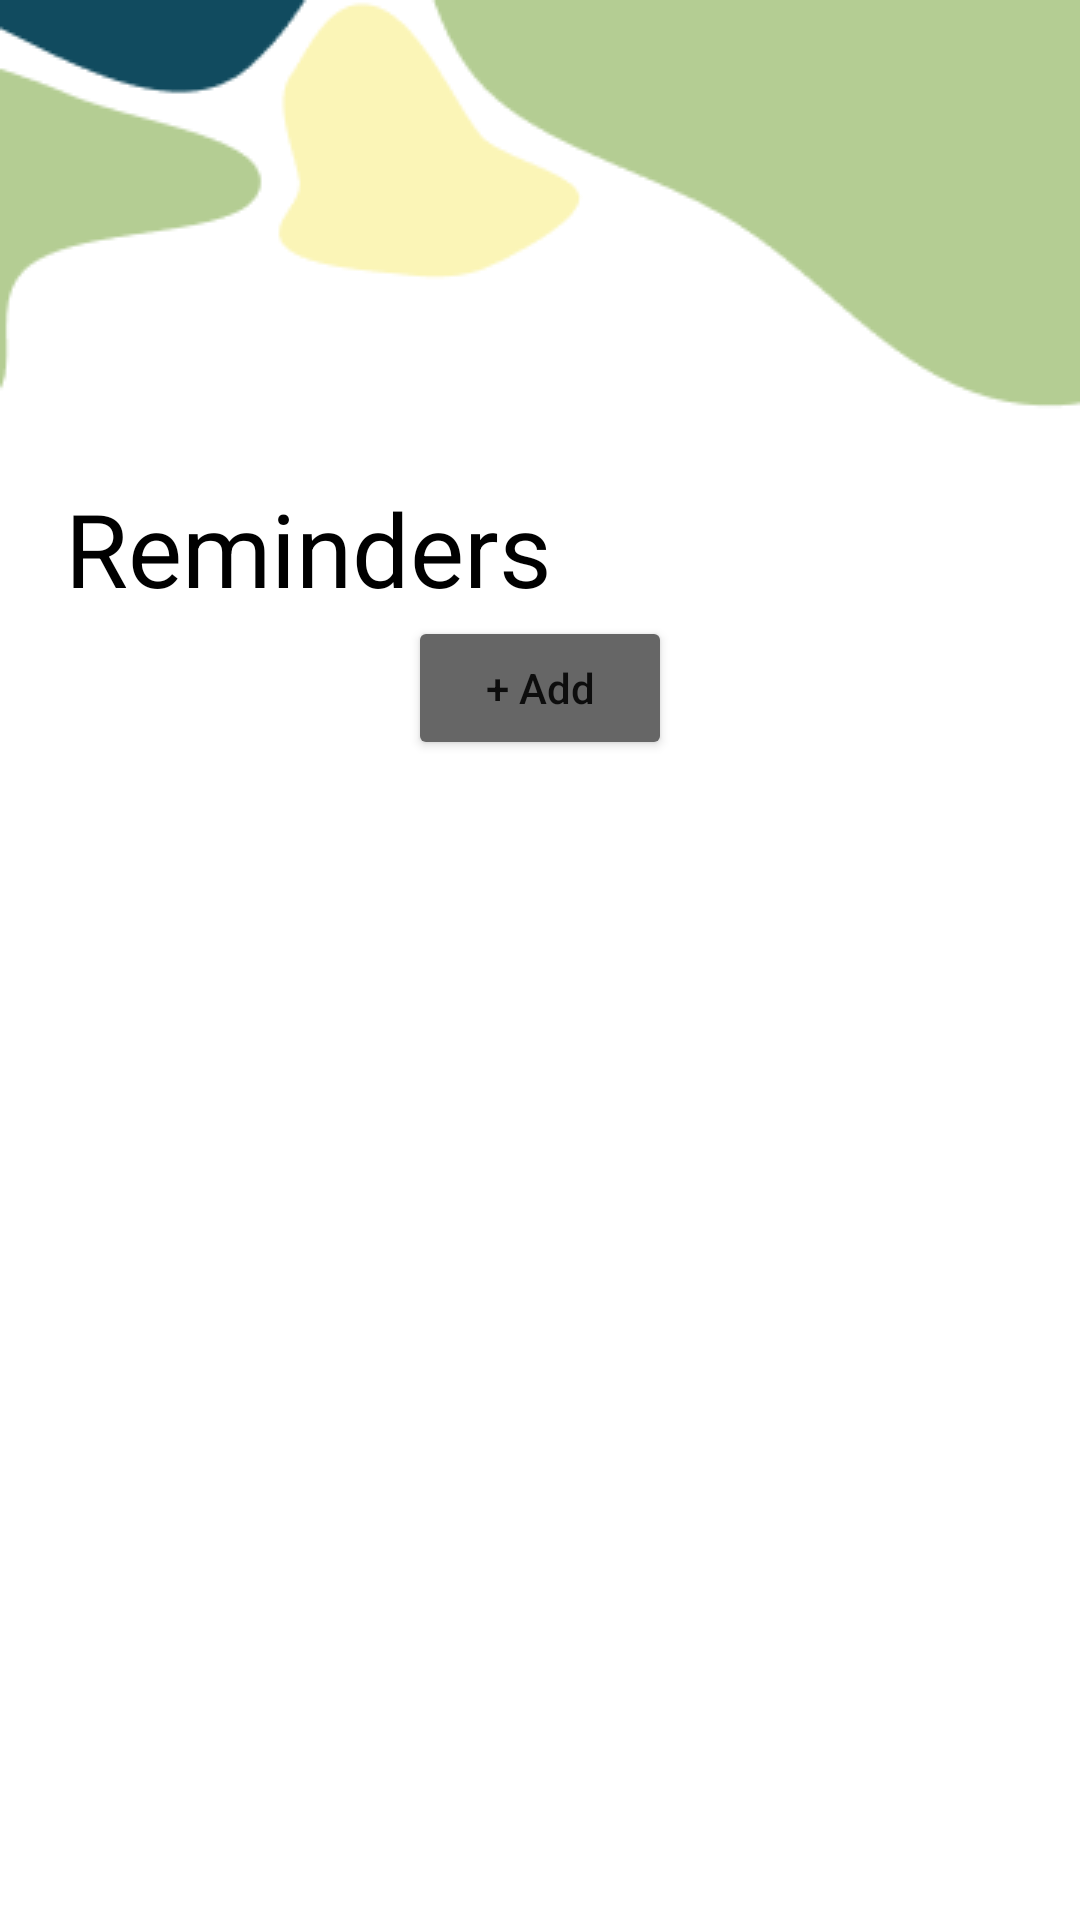

Android layout source for this screen:
<!-- AndroidManifest.xml: application theme Theme.StudyBudMobile -->
<!-- res/layout/activity_reminders.xml -->
<?xml version="1.0" encoding="utf-8"?>
<androidx.constraintlayout.widget.ConstraintLayout xmlns:android="http://schemas.android.com/apk/res/android"
    xmlns:app="http://schemas.android.com/apk/res-auto"
    xmlns:tools="http://schemas.android.com/tools"
    android:layout_width="match_parent"
    android:layout_height="match_parent"
    tools:context=".RemindersActivity">

    <ImageView
        android:id="@+id/imageView4"
        android:layout_width="0dp"
        android:layout_height="wrap_content"
        android:scaleType="fitXY"
        app:layout_constraintEnd_toEndOf="parent"
        app:layout_constraintStart_toStartOf="parent"
        app:layout_constraintTop_toTopOf="parent"
        android:src="@drawable/vector_5" />

    <TextView
        android:id="@+id/textView"
        android:layout_width="wrap_content"
        android:layout_height="wrap_content"
        android:layout_marginTop="160dp"
        android:text="Reminders"
        android:textColor="#000000"
        android:textSize="34sp"
        app:layout_constraintEnd_toEndOf="parent"
        app:layout_constraintHorizontal_bias="0.11"
        app:layout_constraintStart_toStartOf="parent"
        app:layout_constraintTop_toTopOf="@+id/imageView4" />

    <Button
        android:id="@+id/addReminderbtn"
        android:layout_width="wrap_content"
        android:layout_height="wrap_content"
        android:backgroundTint="#666666"
        android:text="+ Add"
        android:textAllCaps="false"
        app:cornerRadius="50dp"
        app:layout_constraintEnd_toEndOf="parent"
        app:layout_constraintStart_toStartOf="parent"
        app:layout_constraintTop_toBottomOf="@+id/recyclerView" />

    <androidx.recyclerview.widget.RecyclerView
        android:id="@+id/recyclerView"
        android:layout_width="292dp"
        android:layout_height="wrap_content"
        android:maxHeight="590dp"
        app:layout_constraintEnd_toEndOf="parent"
        app:layout_constraintStart_toStartOf="parent"
        app:layout_constraintTop_toBottomOf="@+id/textView" />

</androidx.constraintlayout.widget.ConstraintLayout>
<!-- resources referenced by this layout -->
<resources>
  <!-- drawable vector_5: png bitmap (drawable, 4762 bytes) -->
  <style name="Theme.StudyBudMobile" parent="Theme.MaterialComponents.Light.NoActionBar">
          
          <item name="colorPrimary">@color/purple_500</item>
          <item name="colorPrimaryVariant">@color/purple_700</item>
          <item name="colorOnPrimary">@color/white</item>
          
          <item name="colorSecondary">@color/teal_200</item>
          <item name="colorSecondaryVariant">@color/teal_700</item>
          <item name="colorOnSecondary">@color/black</item>
          
          <item name="android:statusBarColor">?attr/colorPrimaryVariant</item>
          
      </style>
  <!-- not gathered from this repository: default colours our renderer supplied (Android Studio template values) -->
  <color name="purple_500">#FF6200EE</color>
  <color name="purple_700">#FF3700B3</color>
  <color name="teal_200">#FF03DAC5</color>
  <color name="teal_700">#FF018786</color>
  <color name="black">#FF000000</color>
  <color name="white">#FFFFFFFF</color>
</resources>
